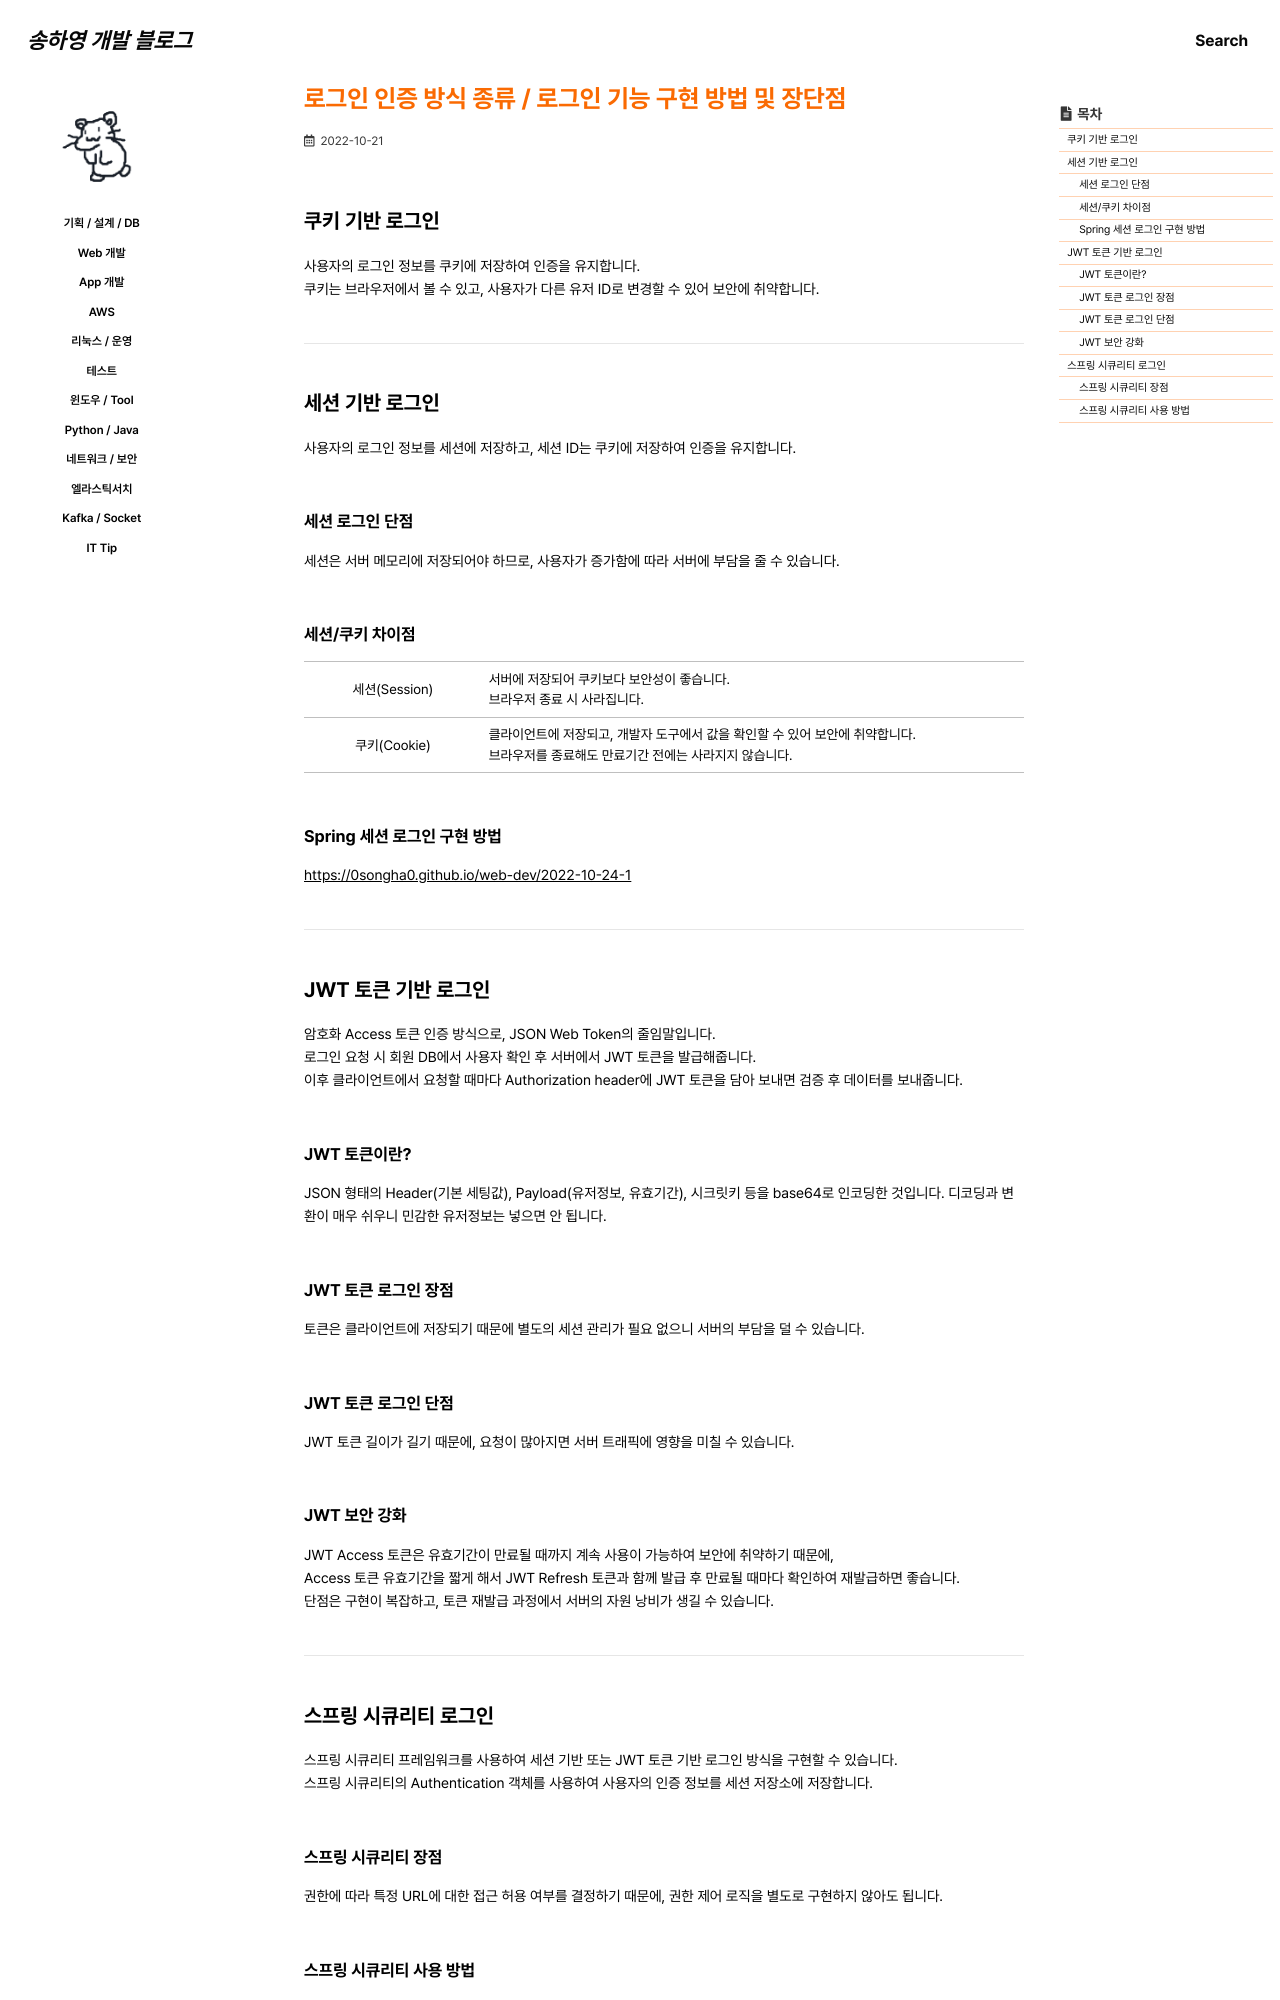

repository: 0songha0/0songha0.github.io · page: web-dev/2022-10-21-1.html · generator: jekyll

---
title: "로그인 인증 방식 종류 / 로그인 기능 구현 방법 및 장단점"
excerpt: ""

categories:
   - web-dev
tags:
  - []

permalink: /web-dev/2022-10-21-1

toc: true
toc_sticky: true
 
date: 2022-10-21
last_modified_at: 2022-10-21
---

## 쿠키 기반 로그인

사용자의 로그인 정보를 쿠키에 저장하여 인증을 유지합니다.  
쿠키는 브라우저에서 볼 수 있고, 사용자가 다른 유저 ID로 변경할 수 있어 보안에 취약합니다.

---

## 세션 기반 로그인

사용자의 로그인 정보를 세션에 저장하고, 세션 ID는 쿠키에 저장하여 인증을 유지합니다.  

### 세션 로그인 단점
세션은 서버 메모리에 저장되어야 하므로, 사용자가 증가함에 따라 서버에 부담을 줄 수 있습니다.

### 세션/쿠키 차이점
<table class="table_2_left">
    <tbody>
    <tr>
        <td>세션(Session)</td>
        <td>
          서버에 저장되어 쿠키보다 보안성이 좋습니다.<br>
          브라우저 종료 시 사라집니다.
        </td>
    </tr>
    <tr>
        <td>쿠키(Cookie)</td>
        <td>
          클라이언트에 저장되고, 개발자 도구에서 값을 확인할 수 있어 보안에 취약합니다.<br>
          브라우저를 종료해도 만료기간 전에는 사라지지 않습니다.
        </td>
    </tr>
    </tbody>
</table>

### Spring 세션 로그인 구현 방법
<https://0songha0.github.io/web-dev/2022-10-24-1>{: target="_blank"}

---

## JWT 토큰 기반 로그인

암호화 Access 토큰 인증 방식으로, JSON Web Token의 줄임말입니다.  
로그인 요청 시 회원 DB에서 사용자 확인 후 서버에서 JWT 토큰을 발급해줍니다.  
이후 클라이언트에서 요청할 때마다 Authorization header에 JWT 토큰을 담아 보내면 검증 후 데이터를 보내줍니다.

### JWT 토큰이란?
JSON 형태의 Header(기본 세팅값), Payload(유저정보, 유효기간), 시크릿키 등을 base64로 인코딩한 것입니다.
디코딩과 변환이 매우 쉬우니 민감한 유저정보는 넣으면 안 됩니다.

### JWT 토큰 로그인 장점
토큰은 클라이언트에 저장되기 때문에 별도의 세션 관리가 필요 없으니 서버의 부담을 덜 수 있습니다.

### JWT 토큰 로그인 단점
JWT 토큰 길이가 길기 때문에, 요청이 많아지면 서버 트래픽에 영향을 미칠 수 있습니다.
